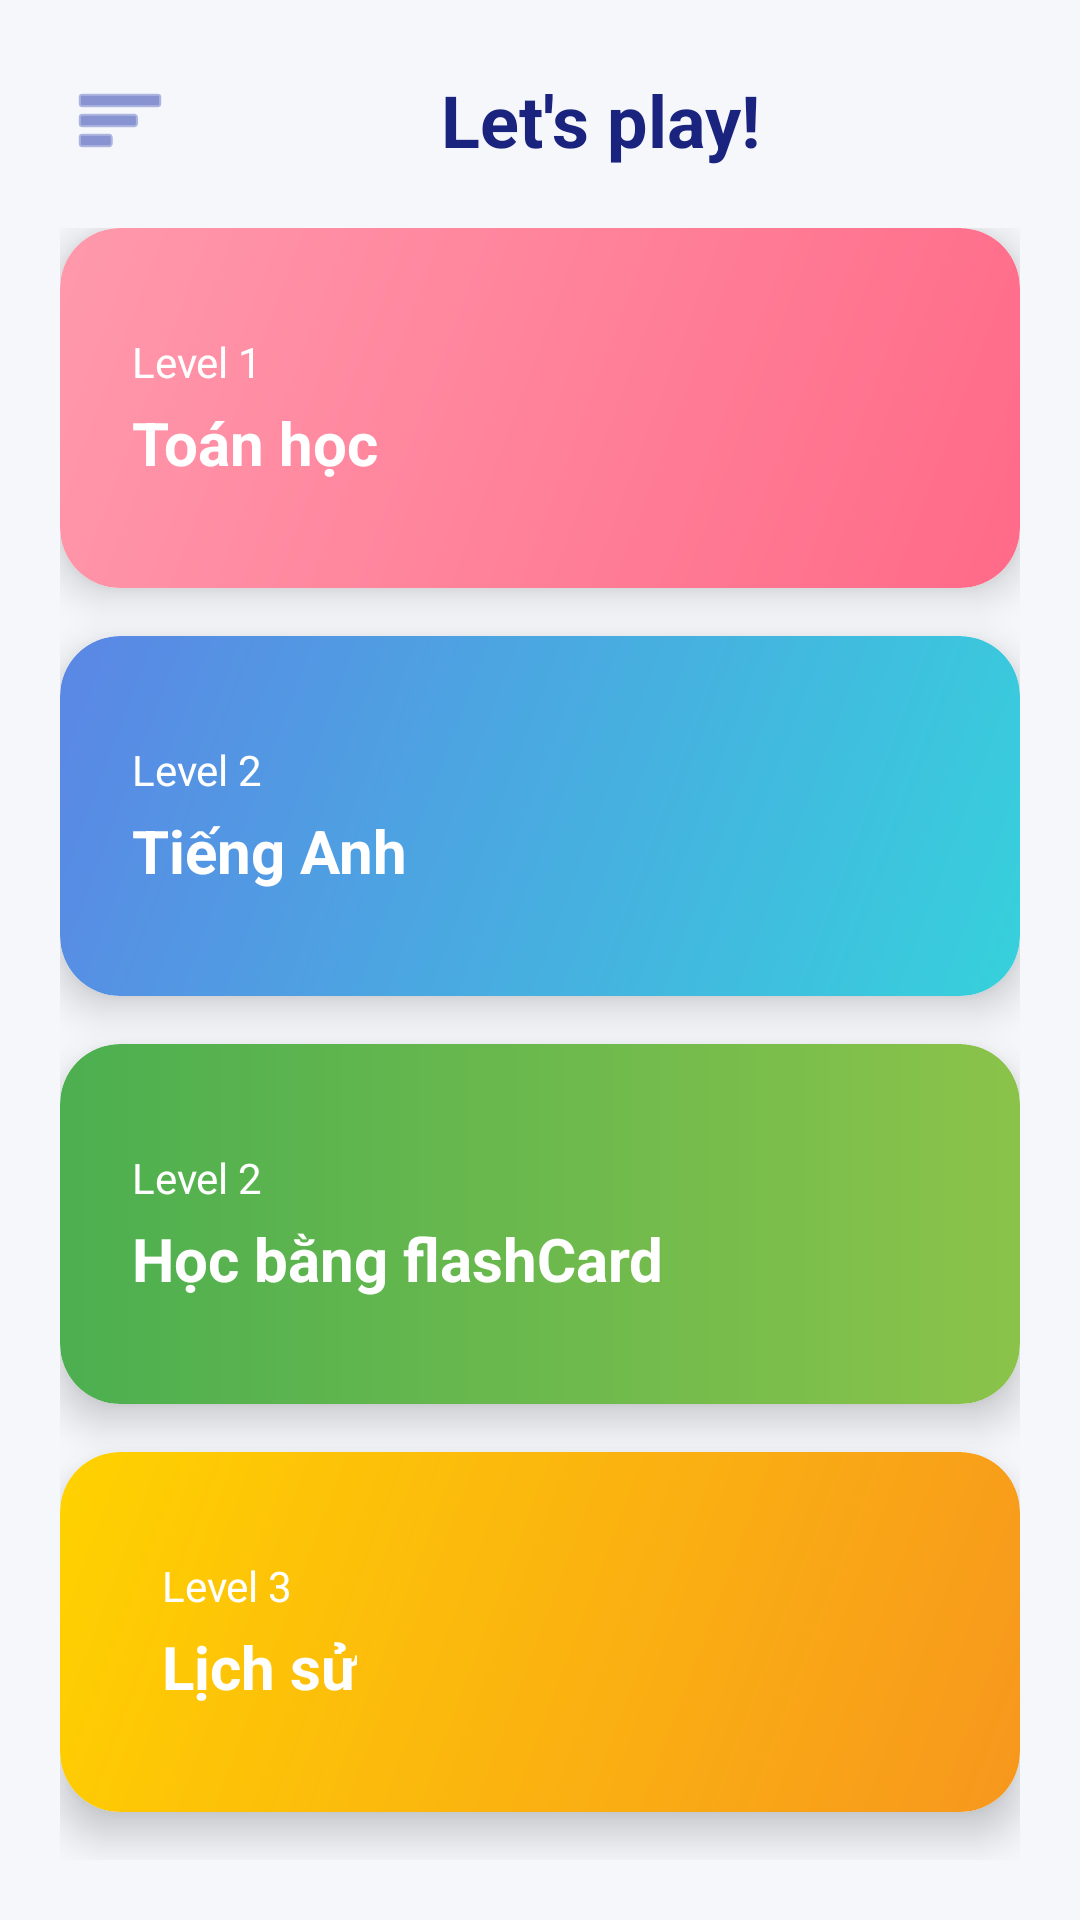

This screen was rendered from an Android layout file. Write that file and the resources it references.
<!-- AndroidManifest.xml: application theme Theme.MQuizez -->
<!-- res/layout/activity_home.xml -->
<?xml version="1.0" encoding="utf-8"?>
<androidx.drawerlayout.widget.DrawerLayout xmlns:android="http://schemas.android.com/apk/res/android"
    xmlns:app="http://schemas.android.com/apk/res-auto"
    android:id="@+id/drawer_layout"
    android:layout_width="match_parent"
    android:layout_height="match_parent"
    android:background="#F5F7FB">

    
    <ScrollView
        android:layout_width="match_parent"
        android:layout_height="match_parent"
        android:padding="20dp">

        <LinearLayout
            android:orientation="vertical"
            android:layout_width="match_parent"
            android:layout_height="wrap_content">

            
            <LinearLayout
                android:layout_width="match_parent"
                android:layout_height="wrap_content"
                android:orientation="horizontal"
                android:gravity="center_vertical"
                android:layout_marginBottom="16dp">

                <ImageButton
                    android:id="@+id/btnMenu"
                    android:layout_width="40dp"
                    android:layout_height="40dp"
                    android:src="@android:drawable/ic_menu_sort_by_size"
                    android:background="?attr/selectableItemBackgroundBorderless"
                    app:tint="#3F51B5" />

                <TextView
                    android:id="@+id/tvWelcome"
                    android:layout_width="0dp"
                    android:layout_height="wrap_content"
                    android:layout_weight="1"
                    android:text="Let's play!"
                    android:textStyle="bold"
                    android:textColor="#1A237E"
                    android:textSize="24sp"
                    android:gravity="center" />
            </LinearLayout>


            
            <LinearLayout
                android:id="@+id/layoutSubjects"
                android:orientation="vertical"
                android:layout_width="match_parent"
                android:layout_height="wrap_content">

                
                <androidx.cardview.widget.CardView
                    android:id="@+id/btnMath"
                    android:layout_width="match_parent"
                    android:layout_height="120dp"
                    android:layout_marginBottom="16dp"
                    app:cardCornerRadius="20dp"
                    app:cardElevation="8dp"
                    android:foreground="?attr/selectableItemBackground">

                    <RelativeLayout
                        android:layout_width="match_parent"
                        android:layout_height="match_parent"
                        android:background="@drawable/bg_gradient_pink">

                        <LinearLayout
                            android:orientation="vertical"
                            android:layout_width="wrap_content"
                            android:layout_height="wrap_content"
                            android:layout_centerVertical="true"
                            android:layout_marginStart="24dp">

                            <TextView
                                android:layout_width="wrap_content"
                                android:layout_height="wrap_content"
                                android:text="Level 1"
                                android:textSize="14sp"
                                android:textColor="@android:color/white" />

                            <TextView
                                android:layout_width="wrap_content"
                                android:layout_height="wrap_content"
                                android:text="Toán học"
                                android:textSize="20sp"
                                android:textStyle="bold"
                                android:textColor="@android:color/white"
                                android:layout_marginTop="4dp" />
                        </LinearLayout>


                    </RelativeLayout>
                </androidx.cardview.widget.CardView>

                
                <androidx.cardview.widget.CardView
                    android:id="@+id/btnEnglish"
                    android:layout_width="match_parent"
                    android:layout_height="120dp"
                    android:layout_marginBottom="16dp"
                    app:cardCornerRadius="20dp"
                    app:cardElevation="8dp"
                    android:foreground="?attr/selectableItemBackground">

                    <RelativeLayout
                        android:layout_width="match_parent"
                        android:layout_height="match_parent"
                        android:background="@drawable/bg_gradient_blue">

                        <LinearLayout
                            android:orientation="vertical"
                            android:layout_width="wrap_content"
                            android:layout_height="wrap_content"
                            android:layout_centerVertical="true"
                            android:layout_marginStart="24dp">

                            <TextView
                                android:layout_width="wrap_content"
                                android:layout_height="wrap_content"
                                android:text="Level 2"
                                android:textSize="14sp"
                                android:textColor="@android:color/white" />

                            <TextView
                                android:layout_width="wrap_content"
                                android:layout_height="wrap_content"
                                android:text="Tiếng Anh"
                                android:textSize="20sp"
                                android:textStyle="bold"
                                android:textColor="@android:color/white"
                                android:layout_marginTop="4dp" />
                        </LinearLayout>
                    </RelativeLayout>
                </androidx.cardview.widget.CardView>

                
                <androidx.cardview.widget.CardView
                    android:id="@+id/btnFlashcard"
                    android:layout_width="match_parent"
                    android:layout_height="120dp"
                    android:layout_marginBottom="16dp"
                    app:cardCornerRadius="20dp"
                    app:cardElevation="8dp"
                    android:foreground="?attr/selectableItemBackground">

                    <RelativeLayout
                        android:layout_width="match_parent"
                        android:layout_height="match_parent"
                        android:background="@drawable/bg_gradient_green">

                        <LinearLayout
                            android:orientation="vertical"
                            android:layout_width="wrap_content"
                            android:layout_height="wrap_content"
                            android:layout_centerVertical="true"
                            android:layout_marginStart="24dp">

                            <TextView
                                android:layout_width="wrap_content"
                                android:layout_height="wrap_content"
                                android:text="Level 2"
                                android:textSize="14sp"
                                android:textColor="@android:color/white" />

                            <TextView
                                android:layout_width="wrap_content"
                                android:layout_height="wrap_content"
                                android:text="Học bằng flashCard"
                                android:textSize="20sp"
                                android:textStyle="bold"
                                android:textColor="@android:color/white"
                                android:layout_marginTop="4dp" />
                        </LinearLayout>
                    </RelativeLayout>
                </androidx.cardview.widget.CardView>

                
                <androidx.cardview.widget.CardView
                    android:id="@+id/btnHistory"
                    android:layout_width="match_parent"
                    android:layout_height="120dp"
                    android:layout_marginBottom="16dp"
                    app:cardCornerRadius="20dp"
                    app:cardElevation="8dp"
                    android:foreground="?attr/selectableItemBackground">

                    <RelativeLayout
                        android:layout_width="match_parent"
                        android:layout_height="match_parent"
                        android:background="@drawable/bg_gradient_yellow">

                        <LinearLayout
                            android:orientation="vertical"
                            android:layout_width="wrap_content"
                            android:layout_height="wrap_content"
                            android:layout_centerVertical="true"
                            android:layout_marginStart="24dp">

                            <TextView
                                android:layout_width="wrap_content"
                                android:layout_height="wrap_content"
                                android:text="Level 3"
                                android:textSize="14sp"
                                android:textColor="@android:color/white" />

                            <TextView
                                android:layout_width="wrap_content"
                                android:layout_height="wrap_content"
                                android:text="Lịch sử"
                                android:textSize="20sp"
                                android:textStyle="bold"
                                android:textColor="@android:color/white"
                                android:layout_marginTop="4dp" />
                        </LinearLayout>

                        <ImageView
                            android:layout_width="80dp"
                            android:layout_height="80dp"
                            android:layout_alignParentEnd="true"
                            android:layout_centerVertical="true"
                            android:layout_marginEnd="16dp"
 />
                    </RelativeLayout>
                </androidx.cardview.widget.CardView>

            </LinearLayout>
        </LinearLayout>
    </ScrollView>

    
    <com.google.android.material.navigation.NavigationView
        android:id="@+id/nav_view"
        android:layout_width="280dp"
        android:layout_height="match_parent"
        android:layout_gravity="start"
        app:menu="@menu/drawer_menu" />

</androidx.drawerlayout.widget.DrawerLayout>
<!-- resources referenced by this layout -->
<resources>
  <!-- drawable bg_gradient_blue (drawable) -->
  <shape xmlns:android="http://schemas.android.com/apk/res/android">
      <gradient
          android:startColor="#36D1DC"
          android:endColor="#5B86E5"
          android:angle="135"/>
      <corners android:radius="20dp"/>
  </shape>
  <!-- drawable bg_gradient_green (drawable) -->
  <shape xmlns:android="http://schemas.android.com/apk/res/android">
      <gradient
          android:startColor="#4CAF50"
          android:endColor="#8BC34A"
          android:angle="0" />
      <corners android:radius="20dp"/>
  
  </shape>
  <!-- drawable bg_gradient_pink (drawable) -->
  <shape xmlns:android="http://schemas.android.com/apk/res/android">
      <gradient
          android:startColor="#FF6A88"
          android:endColor="#FF99AC"
          android:angle="135"/>
      <corners android:radius="20dp"/>
  </shape>
  <!-- drawable bg_gradient_yellow (drawable) -->
  <?xml version="1.0" encoding="utf-8"?>
  <shape xmlns:android="http://schemas.android.com/apk/res/android">
      <gradient
          android:startColor="#F7971E"
          android:endColor="#FFD200"
          android:angle="135"/>
      <corners android:radius="20dp"/>
      <padding
          android:left="10dp"
          android:top="6dp"
          android:right="10dp"
          android:bottom="6dp"/>
  </shape>
  <style name="Theme.MQuizez" parent="Base.Theme.MQuizez" />
  <style name="Base.Theme.MQuizez" parent="Theme.Material3.DayNight.NoActionBar">
          
          
      </style>
</resources>
